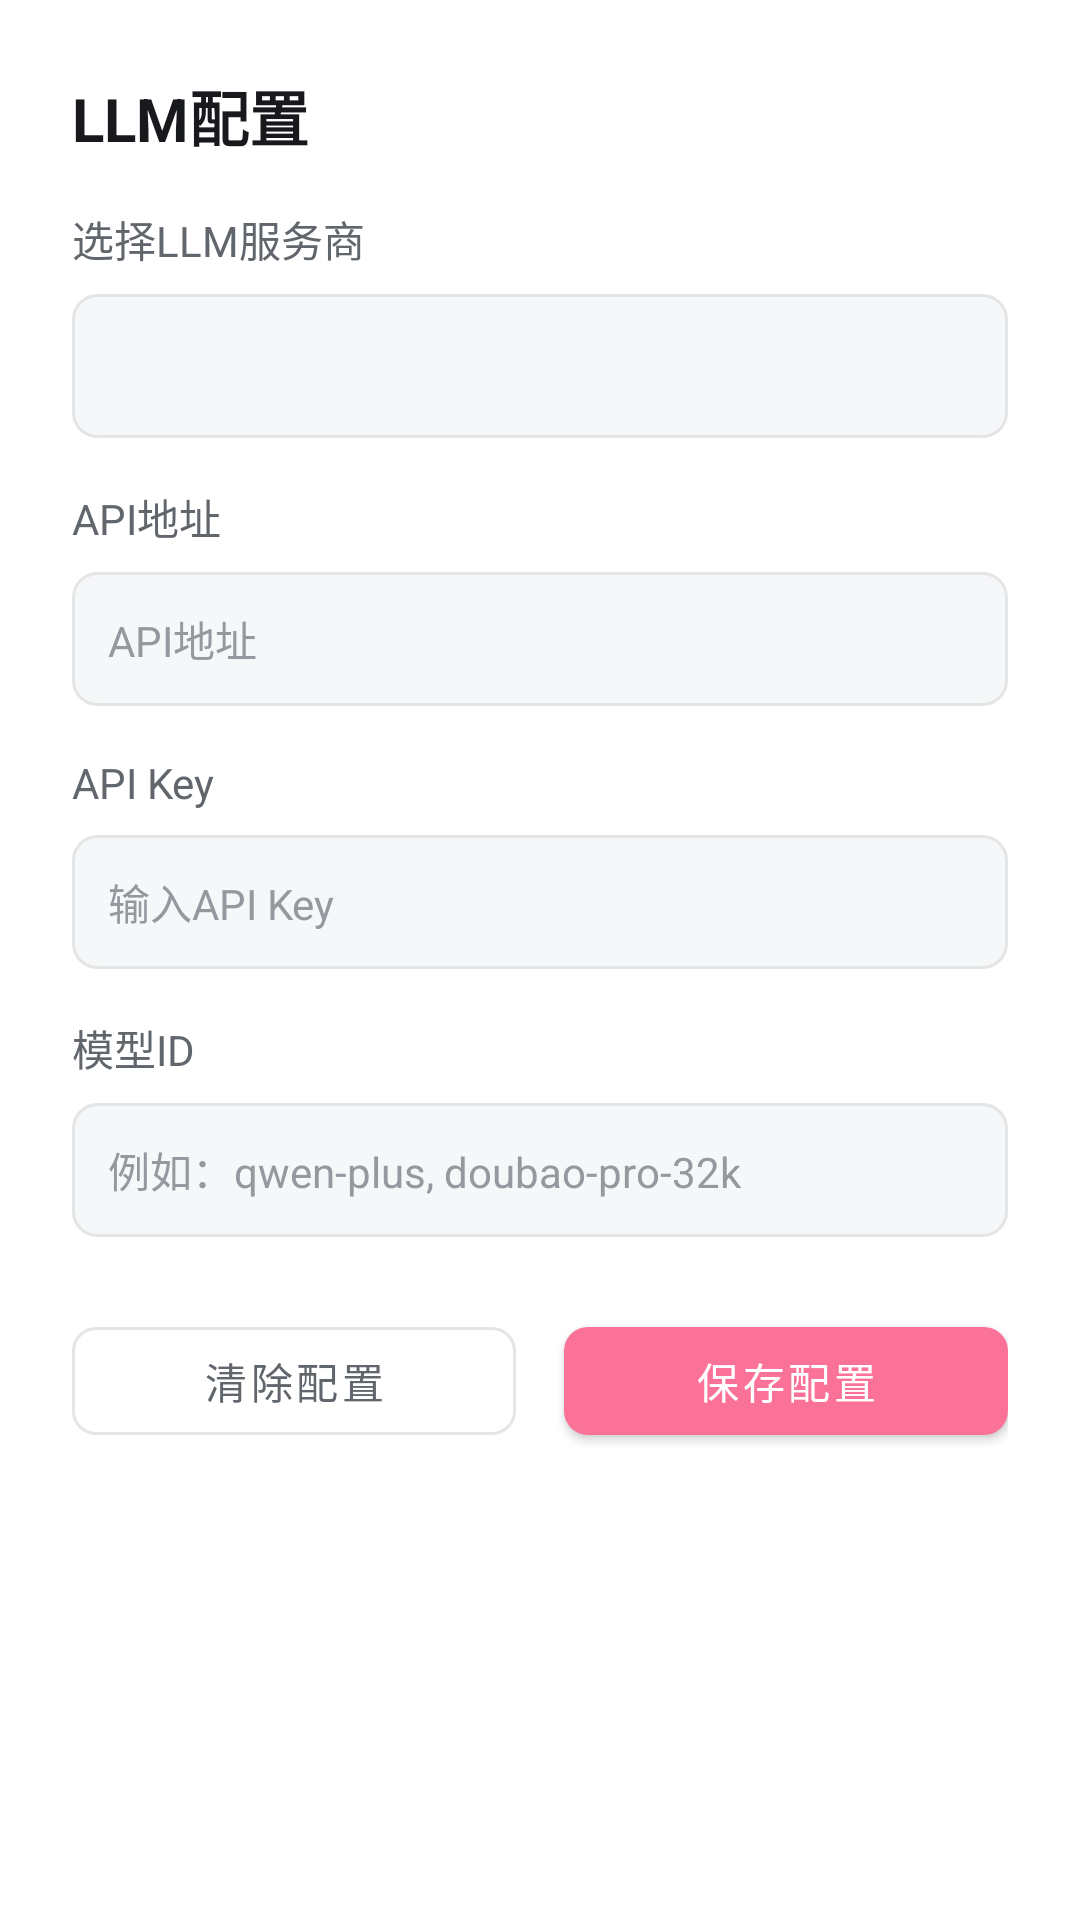

Write the Android layout XML for this screen, with the resource values it uses.
<!-- AndroidManifest.xml: application theme AppTheme -->
<!-- res/layout/dialog_llm_settings.xml -->
<?xml version="1.0" encoding="utf-8"?>
<LinearLayout xmlns:android="http://schemas.android.com/apk/res/android"
    xmlns:app="http://schemas.android.com/apk/res-auto"
    android:layout_width="match_parent"
    android:layout_height="wrap_content"
    android:background="@color/bili_bg_card"
    android:orientation="vertical"
    android:padding="24dp">

    <TextView
        android:layout_width="match_parent"
        android:layout_height="wrap_content"
        android:text="LLM配置"
        android:textColor="@color/bili_text_primary"
        android:textSize="20sp"
        android:textStyle="bold"
        android:layout_marginBottom="16dp"/>

    <TextView
        android:layout_width="match_parent"
        android:layout_height="wrap_content"
        android:text="选择LLM服务商"
        android:textColor="@color/bili_text_secondary"
        android:textSize="14sp"
        android:layout_marginBottom="8dp"/>

    <Spinner
        android:id="@+id/spinner_provider"
        android:layout_width="match_parent"
        android:layout_height="48dp"
        android:background="@drawable/bg_edit_text"
        android:padding="12dp"
        android:layout_marginBottom="16dp"/>

    <TextView
        android:layout_width="match_parent"
        android:layout_height="wrap_content"
        android:text="API地址"
        android:textColor="@color/bili_text_secondary"
        android:textSize="14sp"
        android:layout_marginBottom="8dp"/>

    <EditText
        android:id="@+id/et_api_url"
        android:layout_width="match_parent"
        android:layout_height="wrap_content"
        android:background="@drawable/bg_edit_text"
        android:hint="API地址"
        android:inputType="textUri"
        android:padding="12dp"
        android:textColor="@color/bili_text_primary"
        android:textColorHint="@color/bili_text_tertiary"
        android:textSize="14sp"
        android:layout_marginBottom="16dp"/>

    <TextView
        android:layout_width="match_parent"
        android:layout_height="wrap_content"
        android:text="API Key"
        android:textColor="@color/bili_text_secondary"
        android:textSize="14sp"
        android:layout_marginBottom="8dp"/>

    <EditText
        android:id="@+id/et_api_key"
        android:layout_width="match_parent"
        android:layout_height="wrap_content"
        android:background="@drawable/bg_edit_text"
        android:hint="输入API Key"
        android:inputType="textPassword"
        android:padding="12dp"
        android:textColor="@color/bili_text_primary"
        android:textColorHint="@color/bili_text_tertiary"
        android:textSize="14sp"
        android:layout_marginBottom="16dp"/>

    <TextView
        android:layout_width="match_parent"
        android:layout_height="wrap_content"
        android:text="模型ID"
        android:textColor="@color/bili_text_secondary"
        android:textSize="14sp"
        android:layout_marginBottom="8dp"/>

    <EditText
        android:id="@+id/et_model_id"
        android:layout_width="match_parent"
        android:layout_height="wrap_content"
        android:background="@drawable/bg_edit_text"
        android:hint="例如：qwen-plus, doubao-pro-32k"
        android:inputType="text"
        android:padding="12dp"
        android:textColor="@color/bili_text_primary"
        android:textColorHint="@color/bili_text_tertiary"
        android:textSize="14sp"
        android:layout_marginBottom="24dp"/>

    <LinearLayout
        android:layout_width="match_parent"
        android:layout_height="wrap_content"
        android:orientation="horizontal">

        <com.google.android.material.button.MaterialButton
            android:id="@+id/btn_clear"
            style="@style/Widget.MaterialComponents.Button.OutlinedButton"
            android:layout_width="0dp"
            android:layout_height="48dp"
            android:layout_weight="1"
            android:layout_marginEnd="8dp"
            android:text="清除配置"
            android:textColor="@color/bili_text_secondary"
            android:textSize="14sp"
            app:cornerRadius="8dp"
            app:strokeColor="@color/bili_divider"/>

        <com.google.android.material.button.MaterialButton
            android:id="@+id/btn_save"
            android:layout_width="0dp"
            android:layout_height="48dp"
            android:layout_weight="1"
            android:layout_marginStart="8dp"
            android:text="保存配置"
            android:textColor="@color/white"
            android:textSize="14sp"
            app:backgroundTint="@color/bili_pink"
            app:cornerRadius="8dp"/>

    </LinearLayout>

</LinearLayout>
<!-- resources referenced by this layout -->
<resources>
  <color name="bili_bg_card">#FFFFFF</color>
  <color name="bili_divider">#E3E5E7</color>
  <color name="bili_pink">#FB7299</color>
  <color name="bili_text_primary">#18191C</color>
  <color name="bili_text_secondary">#61666D</color>
  <color name="bili_text_tertiary">#9499A0</color>
  <color name="white">#FFFFFF</color>
  <!-- drawable bg_edit_text (drawable) -->
  <?xml version="1.0" encoding="utf-8"?>
  <shape xmlns:android="http://schemas.android.com/apk/res/android">
      <solid android:color="@color/bili_bg_page" />
      <corners android:radius="8dp" />
      <stroke
          android:width="1dp"
          android:color="@color/bili_divider" />
  </shape>
  <style name="AppTheme" parent="Theme.MaterialComponents.Light.NoActionBar">
          
          <item name="colorPrimary">@color/colorPrimary</item>
          
          <item name="colorAccent">@color/colorAccent</item>
          
          <item name="android:windowBackground">@color/windowBackground</item>
          
          <item name="android:statusBarColor">@color/bili_bg_card</item>
          <item name="android:navigationBarColor">@color/bili_bg_card</item>
          <item name="android:windowTranslucentStatus">false</item>
          <item name="android:windowTranslucentNavigation">false</item>
          <item name="android:fitsSystemWindows">false</item>
          
          <item name="android:windowLayoutInDisplayCutoutMode">shortEdges</item>
          
          <item name="colorControlNormal">@color/bili_text_secondary</item>
      </style>
  <color name="bili_bg_page">#F6F7F8</color>
  <color name="colorPrimary">@color/bili_pink</color>
  <color name="colorAccent">@color/bili_pink</color>
  <color name="windowBackground">@color/bili_bg_page</color>
</resources>
